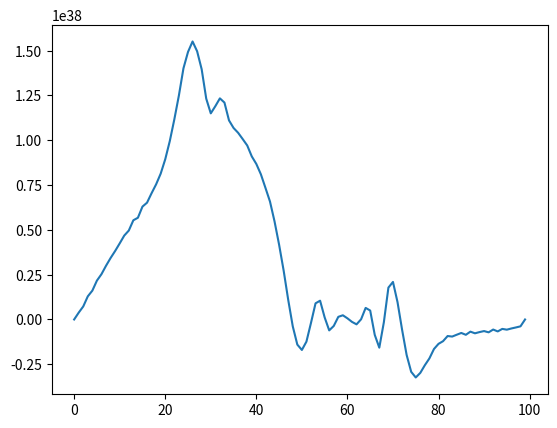

Write the Python code that produced this figure.
import numpy as np 
import matplotlib.pyplot as plt 


# Equation implemented from Chaigne and Askenfeld 1993 
# Define constants 

N = 100 # no. of string segments 
dx = 0.01 
dt = 0.01
max_t = 4.0

# Values follow for C4 as listed in Chainge and Askenfelt 1993 
fund_freq = 262 # Hz, assume standard tuning frequency A4 
L = 0.62
M_s = 3.93 * 3 #string mass 
T = 670 # string tension 
E = 2.0e11 # Youngs modulus 
eps = 3.82e-5 # string stiffness parameter
b_1 = 0.5 # damping coefficient 
b_3 = 6.25e-9 # damping coefficient 

mu = 10e4 # Transversal string desntiy, Placeholder value 
c = np.sqrt(T/mu)
v_h0 = 0.5 # m / s**2; note 4.0 1.5 0.5 for resp. forte mezzo forte piano 
p = 2.5 # ideally between 2 and 3 
K_h = 4.5e9 #generalised hammer stiffness 
k_0 = int(0.12*N) #Hammer location index 

M_h = 2.97 * 3 #hammer mass 


samp_freq = 32000 # Hz

D = 1 + b_1 * dt + 2 * b_3 / dt 
r = c * dt / dx

a_1 = (2 - 2*r**2 + b_3/dt - 6 * eps * N**2 * r**2)/D
a_2 = (-1 + b_1 * dt + 2*b_3/dt)/D
a_3 = (r**2 * (1 + 4 * eps * N**2))/D
a_4 = (b_3/dt - eps * N**2 * r**2)/D
a_5 = (-b_3 / dt) / D

def sum_both_neighbours(A):
    """In 1D array, returns sum of both left and right neighbour."""
    return np.roll(A, -1) + np.roll(A, + 1)

def hammer_force(eta, y_x0, K_h=K_h, p=p):
    """Note eta should be put in as a scalar"""
    #print("k_0 string extension as follows: " + str(y_x0))
    return K_h * np.abs(eta - y_x0)**p



def solve_eta_hammer_force(m_H, eta, A_t, n):
    #print("hammer force as follows:" + str(hammer_force(eta[n], A_t[k_0])))
    n_1 = 2 * eta[n] - eta[n-1] + (dt**2 / m_H) * hammer_force(eta[n], A_t[k_0])
    #print(n_1)
    return n_1


def construct_solution_matrix(N, max_t):
    """Assuming discretisation in N string segments and max_t/dt time segments"""
    # Implement FDM here 
    hammer_force_not_needed = False
    end_begin_conditions = 2 # index
    A = np.zeros([N, int(max_t/dt)]); eta = np.zeros(int(max_t/dt)); F_h = np.zeros(int(max_t/dt))
    A[0, 0] = 0; A[N-1, int(max_t/dt)-1] = 0 # Define boundary conditions 
    eta[1] = v_h0 * dt; F_h[1] = K_h * np.abs(eta[1] - A[k_0, 1])**p
    # Follwing three lines based on Salo's review on FDM, page 8 
    A[:, 2] = sum_both_neighbours(A[:, 1]) - A[:, 0] + dt**2 * K_h * F_h[1] / M_s # eq (39)
    eta[2] = 2 * eta[1] - eta[0] - dt**2 * F_h[1] / M_h # eq (40)
    F_h[2] = K_h * np.abs(eta[2] - A[k_0, 2])**p # eq (41)
    for n in range(end_begin_conditions, int(max_t/dt)-1): # time index
        for i in range(1, N-2): # place index 
            if k_0 - 2 < i < k_0 + 2:
                hammer_window = 1
            else:
                hammer_window = 0
            A[i, n + 1] = a_1 * A[i, n] + a_2 * A[i, n-1] + \
            a_3 * (A[i+1, n] + A[i -1, n]) + a_4 * (A[i + 2, n] + A[i - 2, n]) + \
            a_5 * (A[i+1, n-1] + A[i -1, n-1,] + A[i, n - 2]) + \
            ((dt**2 * N * K_h) / (M_s)) * F_h[n] * hammer_window
            #((dt**2 * N * K_h) / (D * M_s)) * F_h[n] * hammer_window
        A[N-2, n+1] = -1 * A[1, n+1]
        #print(A[1, n], A[N-2, n])
        if hammer_force_not_needed != True:
            eta[n+1] = solve_eta_hammer_force(M_h, eta, A[:, n], n)
            F_h[n+1] = hammer_force(eta[n], A[k_0, n])
        if eta[n+1] < A[k_0, n+1]:
            F_h[n+1] = 0 
            hammer_force_not_needed = True
        print(n)
        print(eta[n+1])
        print(A[:, n+1])



    return A

A = construct_solution_matrix(N, max_t)


plt.plot(A[:, -1])
plt.show()
#print(A)





